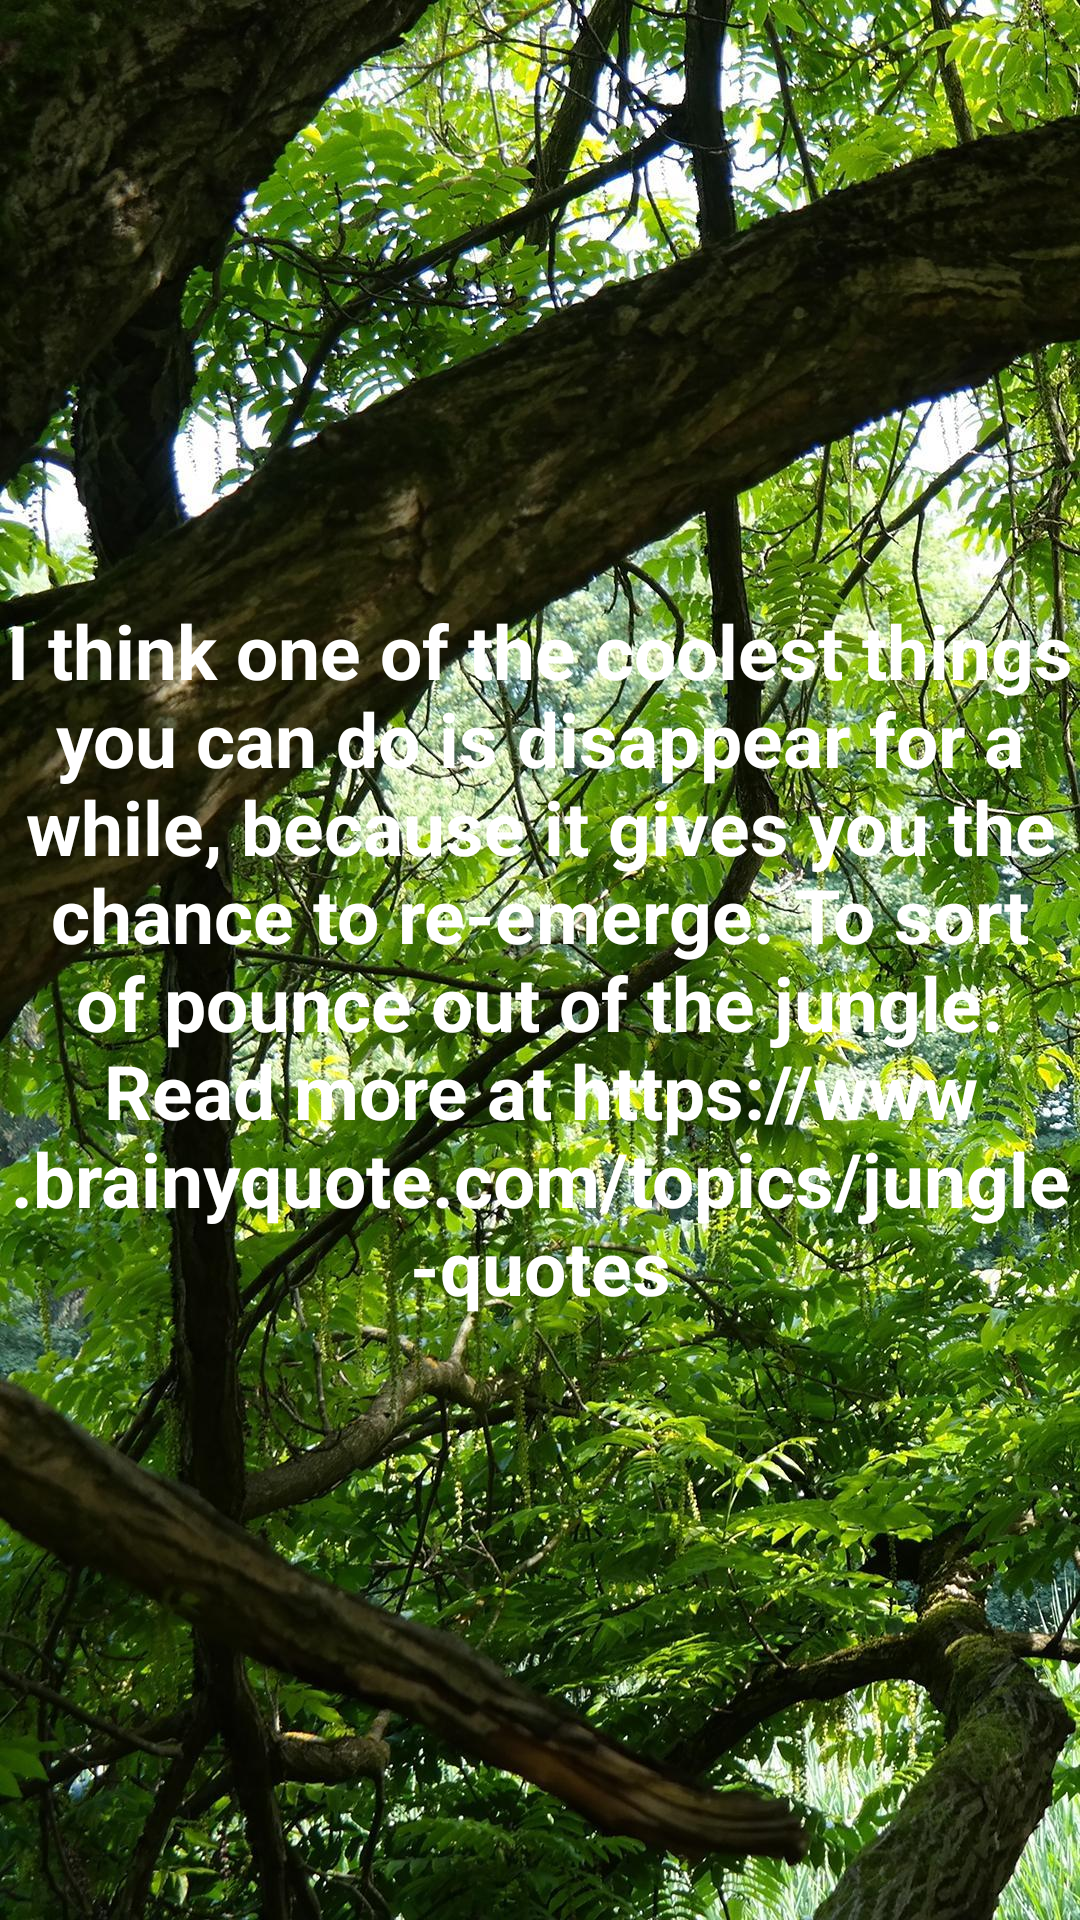

The Android layout XML behind this screen, and the referenced resources:
<!-- AndroidManifest.xml: application theme Theme.New1 -->
<!-- res/layout/abhi1.xml -->
<?xml version="1.0" encoding="utf-8"?>
<androidx.constraintlayout.widget.ConstraintLayout xmlns:android="http://schemas.android.com/apk/res/android"
    xmlns:app="http://schemas.android.com/apk/res-auto"
    xmlns:tools="http://schemas.android.com/tools"
    android:layout_width="match_parent"
    android:layout_height="match_parent"
    android:background="@drawable/jungle">


    <ImageView
        android:id="@+id/imageView"
        android:layout_width="159dp"
        android:layout_height="122dp"
        android:src="@drawable/bee"
        app:layout_constraintBottom_toBottomOf="parent"
        app:layout_constraintEnd_toEndOf="parent"
        app:layout_constraintHorizontal_bias="0.111"
        app:layout_constraintStart_toStartOf="parent"
        app:layout_constraintTop_toTopOf="parent"
        app:layout_constraintVertical_bias="0.042" />

    <ImageView
        android:layout_width="146dp"
        android:layout_height="133dp"
        android:src="@drawable/butterfly"
        app:layout_constraintBottom_toBottomOf="parent"
        app:layout_constraintEnd_toEndOf="parent"
        app:layout_constraintHorizontal_bias="0.901"
        app:layout_constraintStart_toStartOf="parent"
        app:layout_constraintTop_toTopOf="parent"
        app:layout_constraintVertical_bias="0.929" />

    <TextView
        android:id="@+id/textView3"
        android:layout_width="wrap_content"
        android:layout_height="wrap_content"
        android:gravity="center_horizontal"
        android:text="I think one of the coolest things you can do is disappear for a while, because it gives you the chance to re-emerge. To sort of pounce out of the jungle.
Read more at https://www.brainyquote.com/topics/jungle-quotes"
        android:textAlignment="center"
        android:textColor="#ffffff"
        android:textSize="25dp"
        android:textStyle="bold"
        app:layout_constraintBottom_toBottomOf="parent"
        app:layout_constraintEnd_toEndOf="parent"
        app:layout_constraintHorizontal_bias="0.0"
        app:layout_constraintStart_toStartOf="parent"
        app:layout_constraintTop_toTopOf="parent"
        app:layout_constraintVertical_bias="0.499" />

</androidx.constraintlayout.widget.ConstraintLayout>
<!-- resources referenced by this layout -->
<resources>
  <!-- drawable jungle: jpg bitmap (drawable, 489241 bytes) -->
  <style name="Theme.New1" parent="Theme.MaterialComponents.DayNight.DarkActionBar">
          
          <item name="colorPrimary">@color/purple_500</item>
          <item name="colorPrimaryVariant">@color/purple_700</item>
          <item name="colorOnPrimary">@color/white</item>
          
          <item name="colorSecondary">@color/teal_200</item>
          <item name="colorSecondaryVariant">@color/teal_700</item>
          <item name="colorOnSecondary">@color/black</item>
          
          <item name="android:statusBarColor" tools:targetApi="l">?attr/colorPrimaryVariant</item>
          
      </style>
  <!-- not gathered from this repository: default colours our renderer supplied (Android Studio template values) -->
  <color name="purple_500">#FF6200EE</color>
  <color name="purple_700">#FF3700B3</color>
  <color name="teal_200">#FF03DAC5</color>
  <color name="teal_700">#FF018786</color>
  <color name="black">#FF000000</color>
  <color name="white">#FFFFFFFF</color>
</resources>
